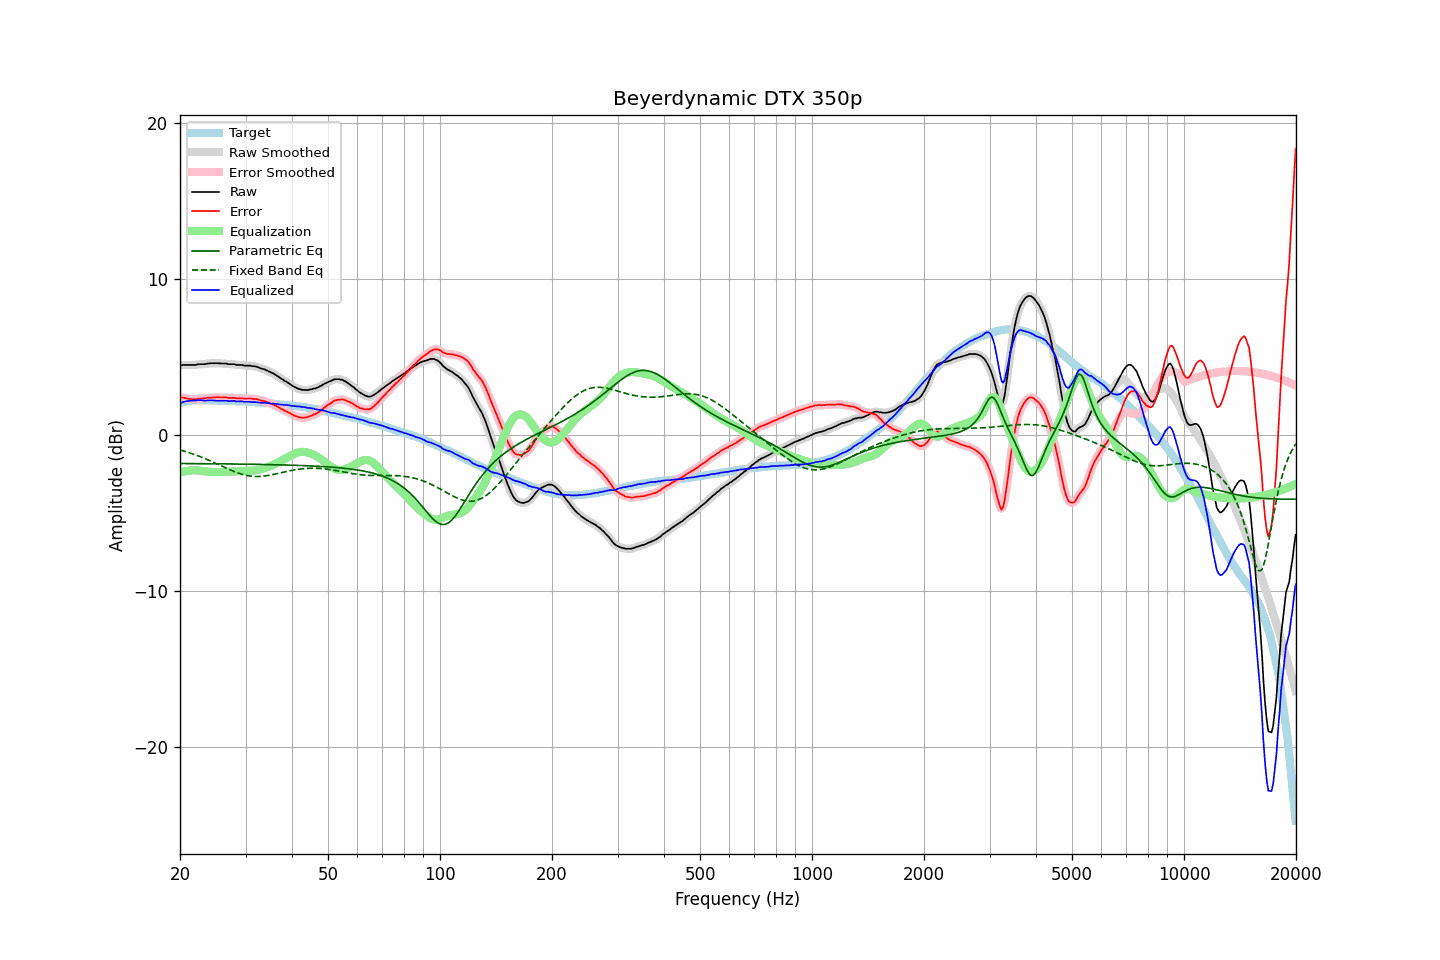

The file beside this chart, header and first rows:
frequency, raw, error, smoothed, error_smoothed, equalization, parametric_eq, fixed_band_eq, equalized_raw, equalized_smoothed, target
20.00, 4.45, 2.42, 4.45, 2.42, -2.43, -1.84, -0.98, 2.02, 2.02, 2.03
20.20, 4.45, 2.39, 4.46, 2.40, -2.40, -1.85, -1.01, 2.06, 2.06, 2.06
20.40, 4.47, 2.38, 4.47, 2.38, -2.37, -1.85, -1.04, 2.10, 2.10, 2.09
20.61, 4.47, 2.36, 4.47, 2.35, -2.34, -1.85, -1.07, 2.13, 2.13, 2.11
20.81, 4.47, 2.33, 4.47, 2.33, -2.32, -1.85, -1.10, 2.15, 2.15, 2.14
21.02, 4.47, 2.30, 4.47, 2.31, -2.31, -1.85, -1.13, 2.16, 2.16, 2.17
21.23, 4.47, 2.29, 4.47, 2.29, -2.30, -1.85, -1.16, 2.18, 2.18, 2.18
21.44, 4.47, 2.28, 4.47, 2.28, -2.29, -1.85, -1.20, 2.19, 2.19, 2.19
21.66, 4.47, 2.27, 4.47, 2.27, -2.28, -1.85, -1.23, 2.19, 2.19, 2.20
21.87, 4.47, 2.27, 4.47, 2.27, -2.28, -1.85, -1.27, 2.19, 2.19, 2.20
22.09, 4.47, 2.27, 4.49, 2.28, -2.28, -1.85, -1.30, 2.19, 2.20, 2.21
22.31, 4.51, 2.31, 4.50, 2.29, -2.29, -1.85, -1.34, 2.22, 2.21, 2.21
22.54, 4.52, 2.32, 4.52, 2.31, -2.30, -1.85, -1.38, 2.22, 2.22, 2.21
22.76, 4.52, 2.32, 4.52, 2.32, -2.31, -1.85, -1.42, 2.21, 2.21, 2.21
22.99, 4.52, 2.33, 4.52, 2.32, -2.33, -1.86, -1.46, 2.20, 2.20, 2.20
23.22, 4.52, 2.33, 4.53, 2.33, -2.34, -1.86, -1.50, 2.18, 2.19, 2.19
23.45, 4.53, 2.34, 4.54, 2.35, -2.35, -1.86, -1.55, 2.18, 2.19, 2.19
23.69, 4.56, 2.37, 4.55, 2.36, -2.36, -1.86, -1.59, 2.20, 2.19, 2.19
23.92, 4.56, 2.37, 4.57, 2.37, -2.37, -1.86, -1.64, 2.19, 2.20, 2.19
24.16, 4.58, 2.38, 4.58, 2.38, -2.38, -1.86, -1.68, 2.21, 2.20, 2.20
24.40, 4.58, 2.38, 4.58, 2.38, -2.38, -1.86, -1.73, 2.20, 2.20, 2.20
24.65, 4.58, 2.39, 4.58, 2.39, -2.39, -1.86, -1.77, 2.19, 2.20, 2.19
24.89, 4.58, 2.39, 4.58, 2.39, -2.39, -1.86, -1.82, 2.19, 2.19, 2.19
25.14, 4.58, 2.39, 4.58, 2.40, -2.40, -1.86, -1.87, 2.19, 2.19, 2.19
25.39, 4.58, 2.40, 4.58, 2.39, -2.40, -1.86, -1.92, 2.19, 2.18, 2.19
25.65, 4.57, 2.39, 4.57, 2.39, -2.39, -1.87, -1.96, 2.18, 2.18, 2.19
25.91, 4.56, 2.39, 4.57, 2.39, -2.39, -1.87, -2.01, 2.17, 2.18, 2.17
26.16, 4.56, 2.39, 4.57, 2.39, -2.39, -1.87, -2.06, 2.18, 2.18, 2.17
26.43, 4.56, 2.39, 4.56, 2.39, -2.38, -1.87, -2.11, 2.18, 2.18, 2.17
26.69, 4.56, 2.39, 4.55, 2.38, -2.38, -1.87, -2.15, 2.19, 2.17, 2.17
26.96, 4.52, 2.35, 4.54, 2.37, -2.37, -1.87, -2.20, 2.15, 2.16, 2.17
27.23, 4.52, 2.35, 4.52, 2.36, -2.37, -1.87, -2.24, 2.16, 2.16, 2.17
27.50, 4.52, 2.36, 4.52, 2.36, -2.36, -1.87, -2.29, 2.16, 2.16, 2.17
27.77, 4.52, 2.37, 4.52, 2.36, -2.35, -1.88, -2.33, 2.17, 2.17, 2.16
28.05, 4.52, 2.37, 4.51, 2.35, -2.35, -1.88, -2.37, 2.17, 2.16, 2.15
28.33, 4.47, 2.33, 4.49, 2.34, -2.34, -1.88, -2.41, 2.13, 2.15, 2.14
28.62, 4.47, 2.33, 4.48, 2.34, -2.34, -1.88, -2.45, 2.13, 2.14, 2.14
28.90, 4.47, 2.33, 4.47, 2.33, -2.33, -1.88, -2.48, 2.14, 2.14, 2.14
29.19, 4.47, 2.34, 4.47, 2.33, -2.33, -1.88, -2.52, 2.14, 2.14, 2.13
29.48, 4.46, 2.33, 4.46, 2.32, -2.33, -1.88, -2.55, 2.14, 2.13, 2.14
29.78, 4.43, 2.31, 4.44, 2.32, -2.32, -1.89, -2.57, 2.11, 2.12, 2.12
30.08, 4.43, 2.31, 4.43, 2.31, -2.32, -1.89, -2.60, 2.11, 2.11, 2.12
30.38, 4.43, 2.32, 4.43, 2.32, -2.32, -1.89, -2.62, 2.11, 2.11, 2.11
30.68, 4.43, 2.32, 4.43, 2.32, -2.32, -1.89, -2.64, 2.11, 2.11, 2.11
30.99, 4.42, 2.33, 4.42, 2.32, -2.31, -1.89, -2.65, 2.11, 2.10, 2.10
31.30, 4.39, 2.30, 4.40, 2.31, -2.31, -1.89, -2.66, 2.09, 2.10, 2.09
31.61, 4.39, 2.30, 4.39, 2.30, -2.30, -1.90, -2.67, 2.10, 2.09, 2.09
31.93, 4.37, 2.29, 4.37, 2.29, -2.28, -1.90, -2.67, 2.09, 2.09, 2.08
32.24, 4.34, 2.27, 4.34, 2.27, -2.27, -1.90, -2.68, 2.08, 2.08, 2.07
32.57, 4.31, 2.25, 4.31, 2.24, -2.24, -1.90, -2.67, 2.07, 2.06, 2.06
32.89, 4.26, 2.20, 4.27, 2.21, -2.22, -1.90, -2.67, 2.04, 2.05, 2.06
33.22, 4.23, 2.18, 4.24, 2.19, -2.19, -1.90, -2.66, 2.04, 2.05, 2.05
33.55, 4.21, 2.17, 4.20, 2.16, -2.16, -1.91, -2.65, 2.05, 2.04, 2.05
33.89, 4.17, 2.14, 4.17, 2.13, -2.13, -1.91, -2.64, 2.04, 2.04, 2.03
34.23, 4.12, 2.09, 4.12, 2.10, -2.09, -1.91, -2.63, 2.03, 2.03, 2.03
34.57, 4.07, 2.05, 4.07, 2.05, -2.06, -1.91, -2.61, 2.01, 2.01, 2.02
34.92, 4.02, 2.02, 4.03, 2.02, -2.02, -1.92, -2.59, 2.00, 2.01, 2.00
35.27, 3.97, 1.97, 3.98, 1.98, -1.98, -1.92, -2.57, 1.99, 2.00, 2.00
35.62, 3.93, 1.94, 3.92, 1.94, -1.93, -1.92, -2.55, 2.00, 1.99, 1.99
35.97, 3.86, 1.89, 3.87, 1.89, -1.88, -1.92, -2.53, 1.98, 1.98, 1.97
... 635 more rows
